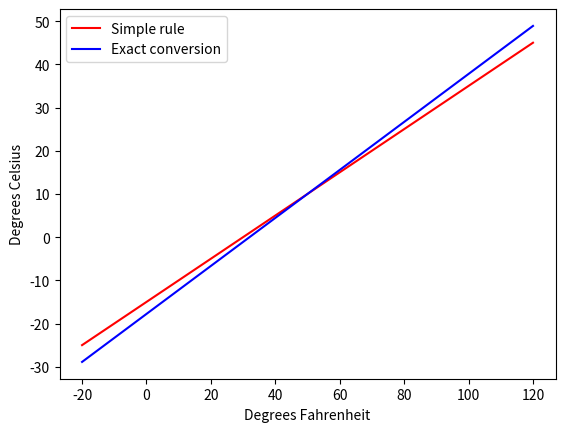

Recreate this plot in Python.
# -*- coding: utf-8 -*-
"""
t_conversion.py
    HPL Exercise 5.12: Compare exact and inexact temperature conversion
[redacted]
    October 31, 2017
"""

import numpy as np
import matplotlib.pyplot as plt

F   = np.linspace(-20, 120, 141)
C_i = (F - 30)/2.0 
C_e = (5.0/9)*(F - 32)

#print(F)
#print(C_i)
plt.plot(F, C_i, 'r', label='Simple rule')
plt.plot(F, C_e, 'b', label='Exact conversion') # axis = [-20,-20,120,120])
plt.xlabel('Degrees Fahrenheit')
plt.ylabel('Degrees Celsius')
plt.legend()
plt.savefig('t_conversion.pdf')
plt.show()
